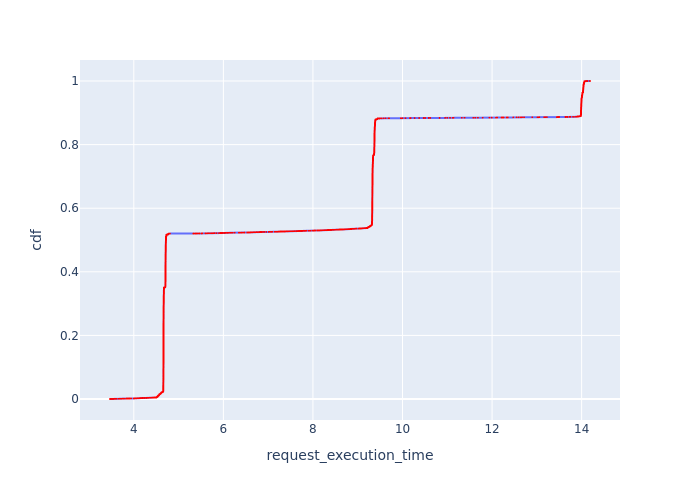

The data file committed next to this chart (first rows):
, Request Id, request_execution_time, cdf
13763, 13961, 3.469, 7.162297665090961e-05
13760, 13959, 3.492, 0.0001432
13759, 13956, 3.516, 0.0002149
13754, 13953, 3.54, 0.0002865
13758, 13955, 3.563, 0.0003581
13751, 13950, 3.563, 0.0004297
13753, 13952, 3.586, 0.0005014
13747, 13946, 3.609, 0.000573
13740, 13941, 3.653, 0.0006446
13746, 13945, 3.656, 0.0007162
13744, 13942, 3.679, 0.0007879
13739, 13940, 3.7, 0.0008595
13731, 13934, 3.717, 0.0009311
13727, 13931, 3.739, 0.001003
13735, 13935, 3.741, 0.001074
13730, 13932, 3.764, 0.001146
13724, 13925, 3.784, 0.001218
13718, 13920, 3.828, 0.001289
13723, 13924, 3.83, 0.001361
13713, 13917, 3.849, 0.001432
13714, 13918, 3.849, 0.001504
13717, 13919, 3.874, 0.001576
13712, 13916, 3.896, 0.001647
13706, 13910, 3.908, 0.001719
13700, 13904, 3.939, 0.001791
13696, 13901, 4, 0.001862
13691, 13891, 4.011, 0.001934
13694, 13898, 4.014, 0.002005
13689, 13889, 4.025, 0.002077
13682, 13884, 4.053, 0.002149
13680, 13881, 4.067, 0.00222
13688, 13888, 4.072, 0.002292
13685, 13885, 4.086, 0.002364
13676, 13877, 4.089, 0.002435
13681, 13883, 4.1, 0.002507
13673, 13874, 4.101, 0.002578
13666, 13869, 4.125, 0.00265
13675, 13875, 4.136, 0.002722
13662, 13865, 4.139, 0.002793
13663, 13866, 4.139, 0.002865
13672, 13872, 4.147, 0.002937
13670, 13870, 4.158, 0.003008
13661, 13864, 4.185, 0.00308
13650, 13855, 4.191, 0.003151
13658, 13861, 4.198, 0.003223
13644, 13846, 4.226, 0.003295
13640, 13841, 4.246, 0.003366
13634, 13832, 4.28, 0.003438
13642, 13842, 4.283, 0.00351
13633, 13830, 4.293, 0.003581
13630, 13826, 4.307, 0.003653
13624, 13821, 4.333, 0.003724
13632, 13828, 4.34, 0.003796
13629, 13825, 4.353, 0.003868
13620, 13816, 4.358, 0.003939
13626, 13822, 4.366, 0.004011
13615, 13809, 4.384, 0.004083
13616, 13810, 4.384, 0.004154
13609, 13804, 4.404, 0.004226
13610, 13805, 4.404, 0.004297
... 13,902 more rows
